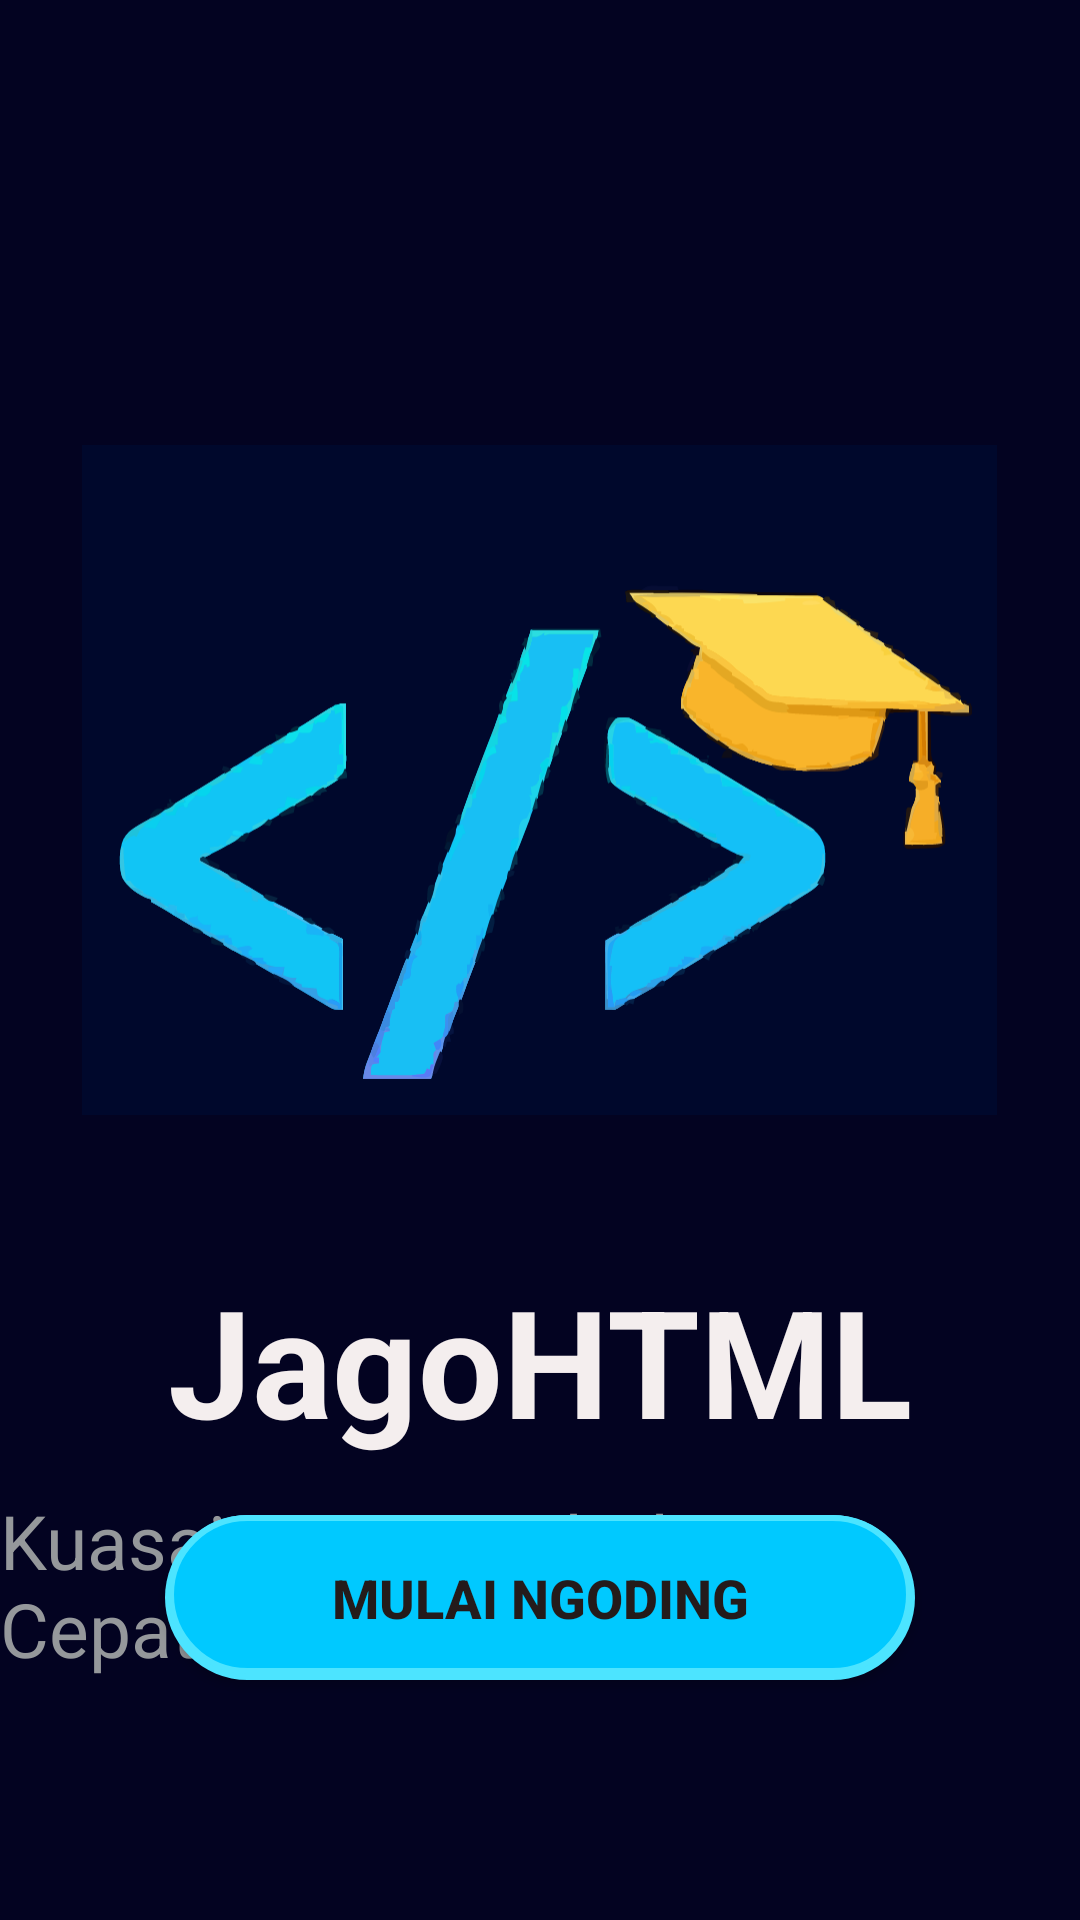

Here is an Android app screen rendered from its layout file. Give the layout XML and the strings, colors and styles it references.
<!-- AndroidManifest.xml: application theme Theme.JagoHTMLlNew -->
<!-- res/layout/activity_main.xml -->
<?xml version="1.0" encoding="utf-8"?>
<RelativeLayout xmlns:android="http://schemas.android.com/apk/res/android"
    android:layout_width="match_parent"
    android:layout_height="match_parent"
    android:background="#030321">

    
    <TextView
        android:id="@+id/txtJudul"
        android:layout_width="wrap_content"
        android:layout_height="wrap_content"
        android:layout_below="@id/logoHTML"
        android:layout_centerHorizontal="true"
        android:text="@string/jagohtml"
        android:textColor="#F4EEEE"
        android:textSize="50sp"
        android:textStyle="bold"
        android:layout_marginTop="30dp" />

    
    <TextView
        android:id="@+id/txtSub"
        android:layout_width="wrap_content"
        android:layout_height="wrap_content"
        android:layout_below="@id/txtJudul"
        android:layout_centerHorizontal="true"
        android:text = "@string/kuasai_dasar_web_dengan_cepat"
        android:textColor="#95989B"
        android:textSize="25sp"
        android:layout_marginTop="10dp" />

    
    <ImageView
        android:id="@+id/logoHTML"
        android:layout_width="305dp"
        android:layout_height="260dp"
        android:layout_centerHorizontal="true"
        android:layout_marginTop="130dp"
        android:adjustViewBounds="true"
        android:importantForAccessibility="no"
        android:src="@drawable/gambar_logo_html" />


    
    <Button
        android:id="@+id/btnMulai"
        android:layout_width="250dp"
        android:layout_height="55dp"
        android:layout_centerHorizontal="true"
        android:layout_alignParentBottom="true"
        android:layout_marginBottom="80dp"
        android:text="@string/mulai_ngoding"
        android:textSize="18sp"
        android:textStyle="bold"
        android:textColor="#241B1B"
        android:background="@drawable/button_glow" />

</RelativeLayout>
<!-- resources referenced by this layout -->
<resources>
  <!-- drawable button_glow (drawable) -->
  <?xml version="1.0" encoding="utf-8"?>
  <layer-list xmlns:android="http://schemas.android.com/apk/res/android">
      
      <item>
          <shape android:shape="rectangle">
              <solid android:color="#4CE4FF" />
              <corners android:radius="30dp" />
          </shape>
      </item>
  
      
      <item android:bottom="2dp" android:right="1dp" android:left="1dp">
          <shape android:shape="rectangle">
              <solid android:color="#00C9FF" />
              <corners android:radius="30dp" />
              <padding
                  android:left="20dp"
                  android:top="10dp"
                  android:right="20dp"
                  android:bottom="10dp" />
              <stroke
                  android:width="2dp"
                  android:color="#4CE4FF" />
          </shape>
      </item>
  </layer-list>
  <!-- drawable gambar_logo_html: vector/xml drawable (drawable, 153033 chars, omitted) -->
  <string name="jagohtml">JagoHTML</string>
  <string name="kuasai_dasar_web_dengan_cepat">Kuasai Dasar Web dengan Cepat</string>
  <string name="mulai_ngoding">Mulai Ngoding</string>
  <style name="Theme.JagoHTMLlNew" parent="android:Theme.Material.Light.NoActionBar" />
</resources>
